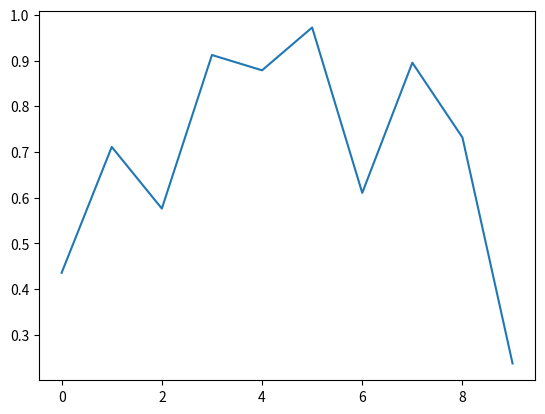

Write Python code to recreate this figure.
import matplotlib.pyplot as plt
import numpy as np
fig, ax = plt.subplots()
ax.plot(np.random.rand(10))

def onclick(event):
    print('%s click: button=%d, x=%d, y=%d, xdata=%f, ydata=%f' %
          ('double' if event.dblclick else 'single', event.button,
           event.x, event.y, event.xdata, event.ydata))

cid = fig.canvas.mpl_connect('button_press_event', onclick)
plt.show()